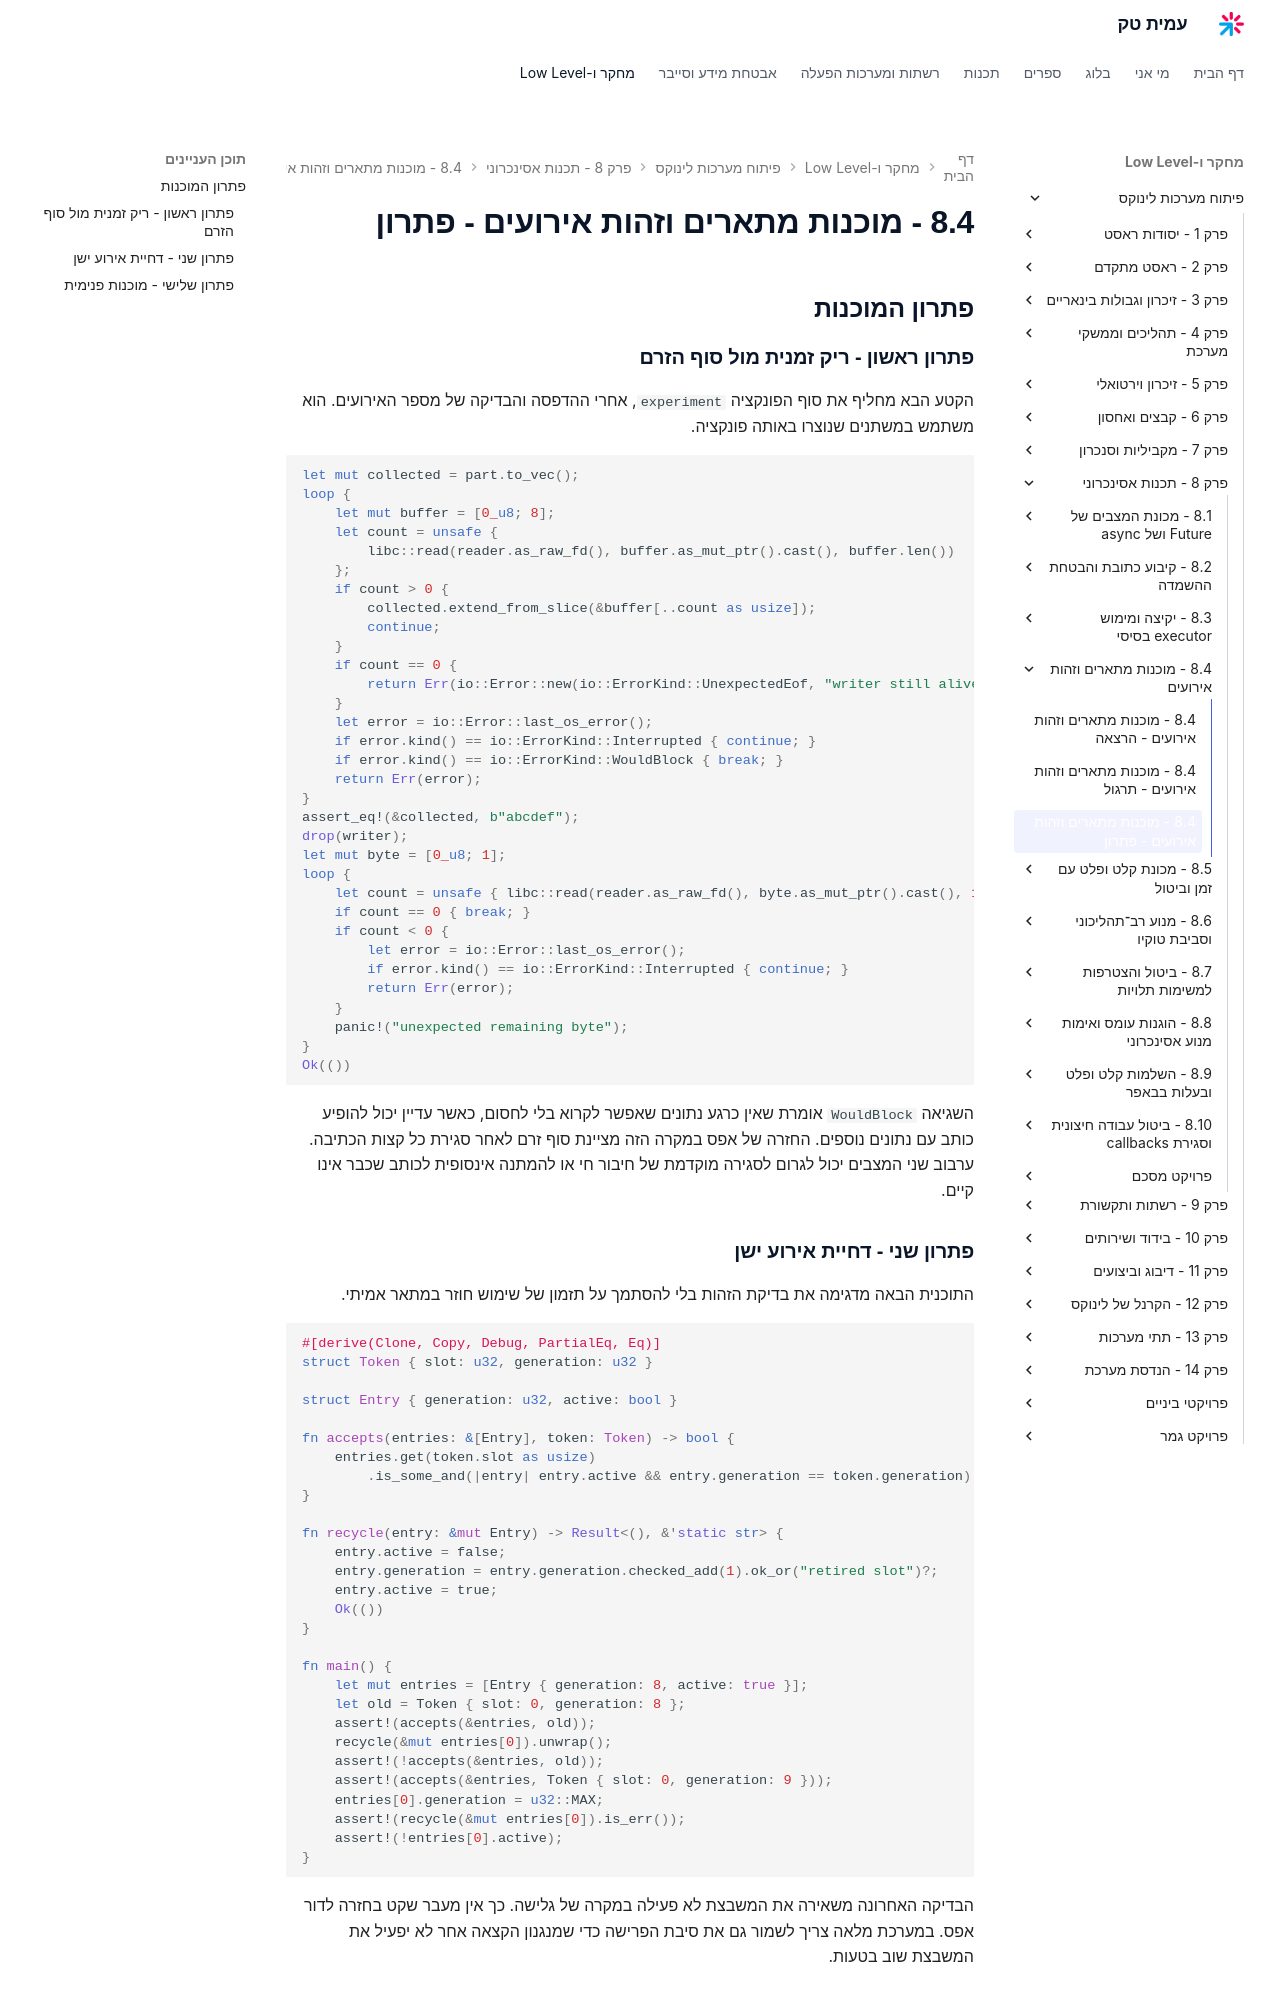

repository: AmitPinchasi/amittech · page: פיתוח-מערכות-לינוקס/8 - תכנות אסינכרוני/8.4 - מוכנות מתארים וזהות אירועים/8.4 - מוכנות מתארים וזהות אירועים - פתרון/index.html · generator: mkdocs

## פתרון המוכנות

### פתרון ראשון - ריק זמנית מול סוף הזרם

הקטע הבא מחליף את סוף הפונקציה `experiment`, אחרי ההדפסה והבדיקה של מספר האירועים. הוא משתמש במשתנים שנוצרו באותה פונקציה.

```rust
let mut collected = part.to_vec();
loop {
    let mut buffer = [0_u8; 8];
    let count = unsafe {
        libc::read(reader.as_raw_fd(), buffer.as_mut_ptr().cast(), buffer.len())
    };
    if count > 0 {
        collected.extend_from_slice(&buffer[..count as usize]);
        continue;
    }
    if count == 0 {
        return Err(io::Error::new(io::ErrorKind::UnexpectedEof, "writer still alive"));
    }
    let error = io::Error::last_os_error();
    if error.kind() == io::ErrorKind::Interrupted { continue; }
    if error.kind() == io::ErrorKind::WouldBlock { break; }
    return Err(error);
}
assert_eq!(&collected, b"abcdef");
drop(writer);
let mut byte = [0_u8; 1];
loop {
    let count = unsafe { libc::read(reader.as_raw_fd(), byte.as_mut_ptr().cast(), 1) };
    if count == 0 { break; }
    if count < 0 {
        let error = io::Error::last_os_error();
        if error.kind() == io::ErrorKind::Interrupted { continue; }
        return Err(error);
    }
    panic!("unexpected remaining byte");
}
Ok(())
```

השגיאה `WouldBlock` אומרת שאין כרגע נתונים שאפשר לקרוא בלי לחסום, כאשר עדיין יכול להופיע כותב עם נתונים נוספים. החזרה של אפס במקרה הזה מציינת סוף זרם לאחר סגירת כל קצות הכתיבה. ערבוב שני המצבים יכול לגרום לסגירה מוקדמת של חיבור חי או להמתנה אינסופית לכותב שכבר אינו קיים.

### פתרון שני - דחיית אירוע ישן

התוכנית הבאה מדגימה את בדיקת הזהות בלי להסתמך על תזמון של שימוש חוזר במתאר אמיתי.

```rust
#[derive(Clone, Copy, Debug, PartialEq, Eq)]
struct Token { slot: u32, generation: u32 }

struct Entry { generation: u32, active: bool }

fn accepts(entries: &[Entry], token: Token) -> bool {
    entries.get(token.slot as usize)
        .is_some_and(|entry| entry.active && entry.generation == token.generation)
}

fn recycle(entry: &mut Entry) -> Result<(), &'static str> {
    entry.active = false;
    entry.generation = entry.generation.checked_add(1).ok_or("retired slot")?;
    entry.active = true;
    Ok(())
}

fn main() {
    let mut entries = [Entry { generation: 8, active: true }];
    let old = Token { slot: 0, generation: 8 };
    assert!(accepts(&entries, old));
    recycle(&mut entries[0]).unwrap();
    assert!(!accepts(&entries, old));
    assert!(accepts(&entries, Token { slot: 0, generation: 9 }));
    entries[0].generation = u32::MAX;
    assert!(recycle(&mut entries[0]).is_err());
    assert!(!entries[0].active);
}
```

הבדיקה האחרונה משאירה את המשבצת לא פעילה במקרה של גלישה. כך אין מעבר שקט בחזרה לדור אפס. במערכת מלאה צריך לשמור גם את סיבת הפרישה כדי שמנגנון הקצאה אחר לא יפעיל את המשבצת שוב בטעות.
